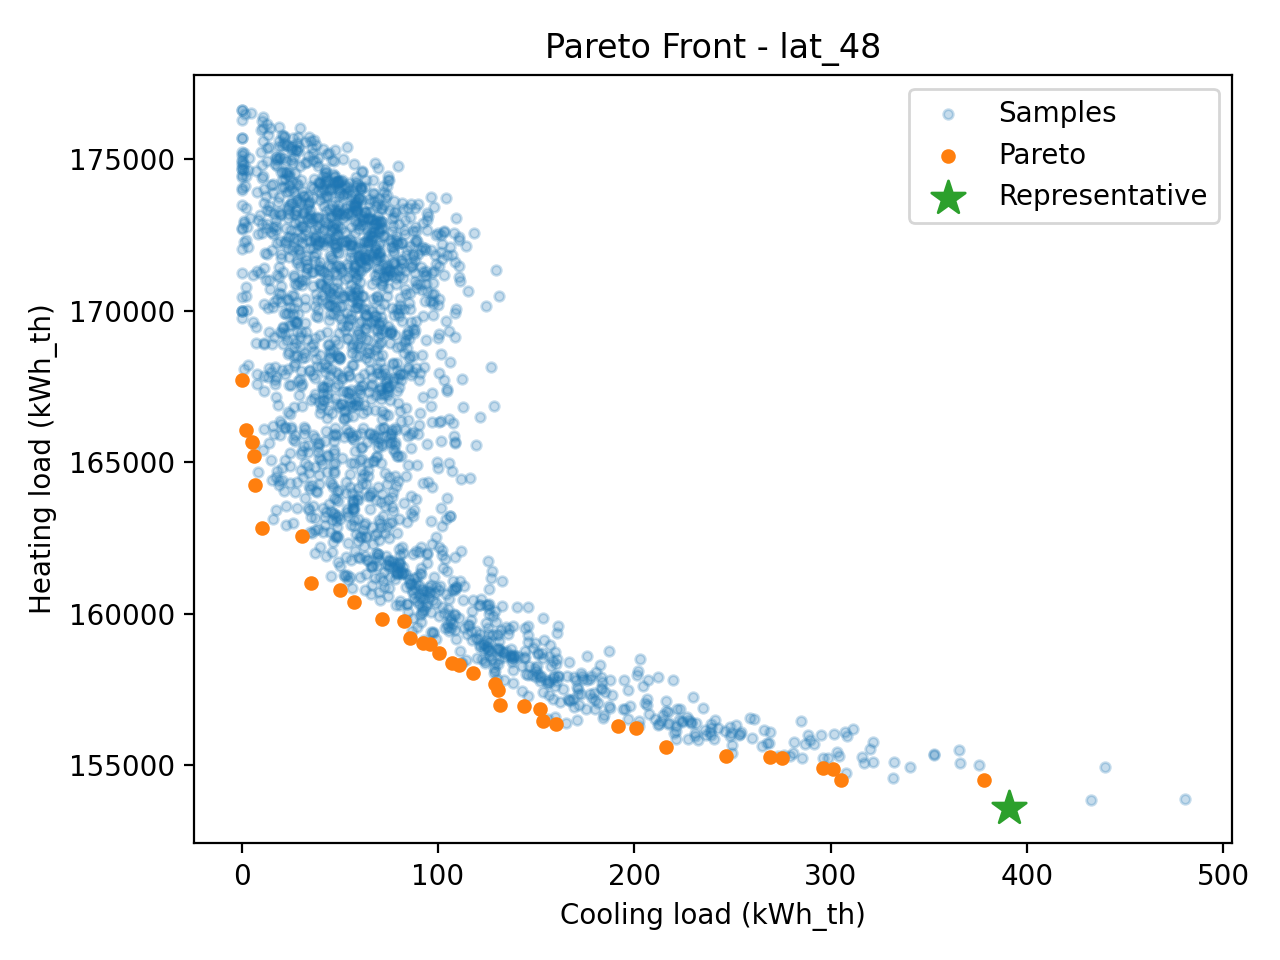

Data behind this chart, as committed beside it:
x, E_heat_kWh, E_cool_kWh, dN_m, dS_m, etaE_rad, etaW_rad
(0.17490822506719805, 1.1696684066178271…, 156848, 152.2, 0.1749, 1.17, 0.1427, 1.292
(0.12484252158567744, 1.1358627823035556…, 156279, 191.6, 0.1248, 1.136, 1.565, 0.1975
(0.0684116130890925, 1.5954715673338027,…, 157470, 130.7, 0.06841, 1.595, 0.1299, 0.463
(0.3464701909960649, 2.1702941051318594,…, 159010, 95.84, 0.3465, 2.17, 1.266, 0.1549
(0.7481627274966355, 2.1113330836206736,…, 164250, 6.733, 0.7482, 2.111, 0.2907, 0.2274
(0.15588559939531277, 2.124553460277352,…, 156458, 153.5, 0.1559, 2.125, 0.196, 1.465
(0.2852872446898038, 2.6047093208486993,…, 159184, 85.55, 0.2853, 2.605, 0.1268, 0.7283
(0.5138739122783664, 2.5608905194402016,…, 159806, 71.78, 0.5139, 2.561, 0.2005, 1.451
(0.2631270357323052, 2.6590044717990704,…, 157676, 129.3, 0.2631, 2.659, 1.539, 0.2897
(0.402283829618296, 1.5592609790875294, …, 159742, 82.93, 0.4023, 1.559, 0.1595, 0.9356
(0.1081795028320911, 2.4471919066531704,…, 154503, 305.1, 0.1082, 2.447, 1.371, 1.532
(0.9486424554721293, 2.769908070773636, …, 166071, 2.497, 0.9486, 2.77, 0.2576, 0.3359
(0.5427799566926044, 1.9312213962728193,…, 160370, 57.39, 0.5428, 1.931, 0.1024, 1.335
(0.013500374818977368, 2.188231378797912…, 155595, 216.3, 0.0135, 2.188, 1.45, 0.2058
(0.4031007399391845, 2.236943973713573, …, 161015, 35.2, 0.4031, 2.237, 0.214, 0.153
(0.6059371130663447, 2.5609520070135003,…, 160786, 50.08, 0.6059, 2.561, 0.1684, 1.405
(0.003699187535724402, 2.294436001833386…, 156952, 143.7, 0.003699, 2.294, 0.5203, 0.1124
(0.14212206001644556, 0.3015660042501252…, 154500, 378, 0.1421, 0.3016, 1.455, 1.438
(1.1371580851119156, 2.243369169439994, …, 167723, 0.0, 1.137, 2.243, 0.1342, 0.4161
(0.1503200690908013, 1.6466627670197012,…, 158354, 107.4, 0.1503, 1.647, 0.3788, 0.1802
(0.05929933602807502, 2.2485449326148115…, 155311, 246.7, 0.0593, 2.249, 0.4613, 1.514
(0.10451505083974699, 2.9466920924207547…, 155226, 275.3, 0.1045, 2.947, 1.557, 0.9619
(0.2579470503328354, 1.4745395191585198,…, 158054, 117.9, 0.2579, 1.475, 0.1047, 1.114
(0.17846007655002005, 1.4505349230110431…, 156228, 200.6, 0.1785, 1.451, 0.4468, 1.553
(0.12028502961832777, 1.7892974036725255…, 154892, 296.3, 0.1203, 1.789, 1.423, 1.31
(0.2004772641043887, 2.115720176375514, …, 156973, 131.5, 0.2005, 2.116, 0.1005, 1.447
(0.15250038584543146, 2.249188052163744,…, 155252, 269, 0.1525, 2.249, 1.441, 1.262
(0.7591042497890507, 1.9681428151835352,…, 162560, 30.89, 0.7591, 1.968, 0.1693, 1.229
(0.11593292948065381, 2.892847946112324,…, 156343, 160, 0.1159, 2.893, 0.201, 1.341
(0.586487482189762, 1.9281891923732863, …, 162809, 10.45, 0.5865, 1.928, 0.1867, 0.1719
(0.08154640049275508, 2.5694880027047753…, 154873, 301.4, 0.08155, 2.569, 1.258, 1.3
(0.21391360255453618, 2.3700893074917477…, 158703, 100.6, 0.2139, 2.37, 0.7075, 0.1057
(0.2601344509295974, 2.3945048741919277,…, 158309, 110.8, 0.2601, 2.395, 1.21, 0.145
(0.9490843720101455, 2.773857535449653, …, 165650, 5.401, 0.9491, 2.774, 0.1405, 0.6637
(0.03305000215268539, 1.533917860238085,…, 153576, 390.9, 0.03305, 1.534, 1.513, 1.548
(0.9008157364275801, 2.6005261872416274,…, 165196, 6.127, 0.9008, 2.601, 0.1137, 0.6796
(0.23446841965616483, 2.8407486852719415…, 159035, 92.35, 0.2345, 2.841, 0.2107, 0.4768
